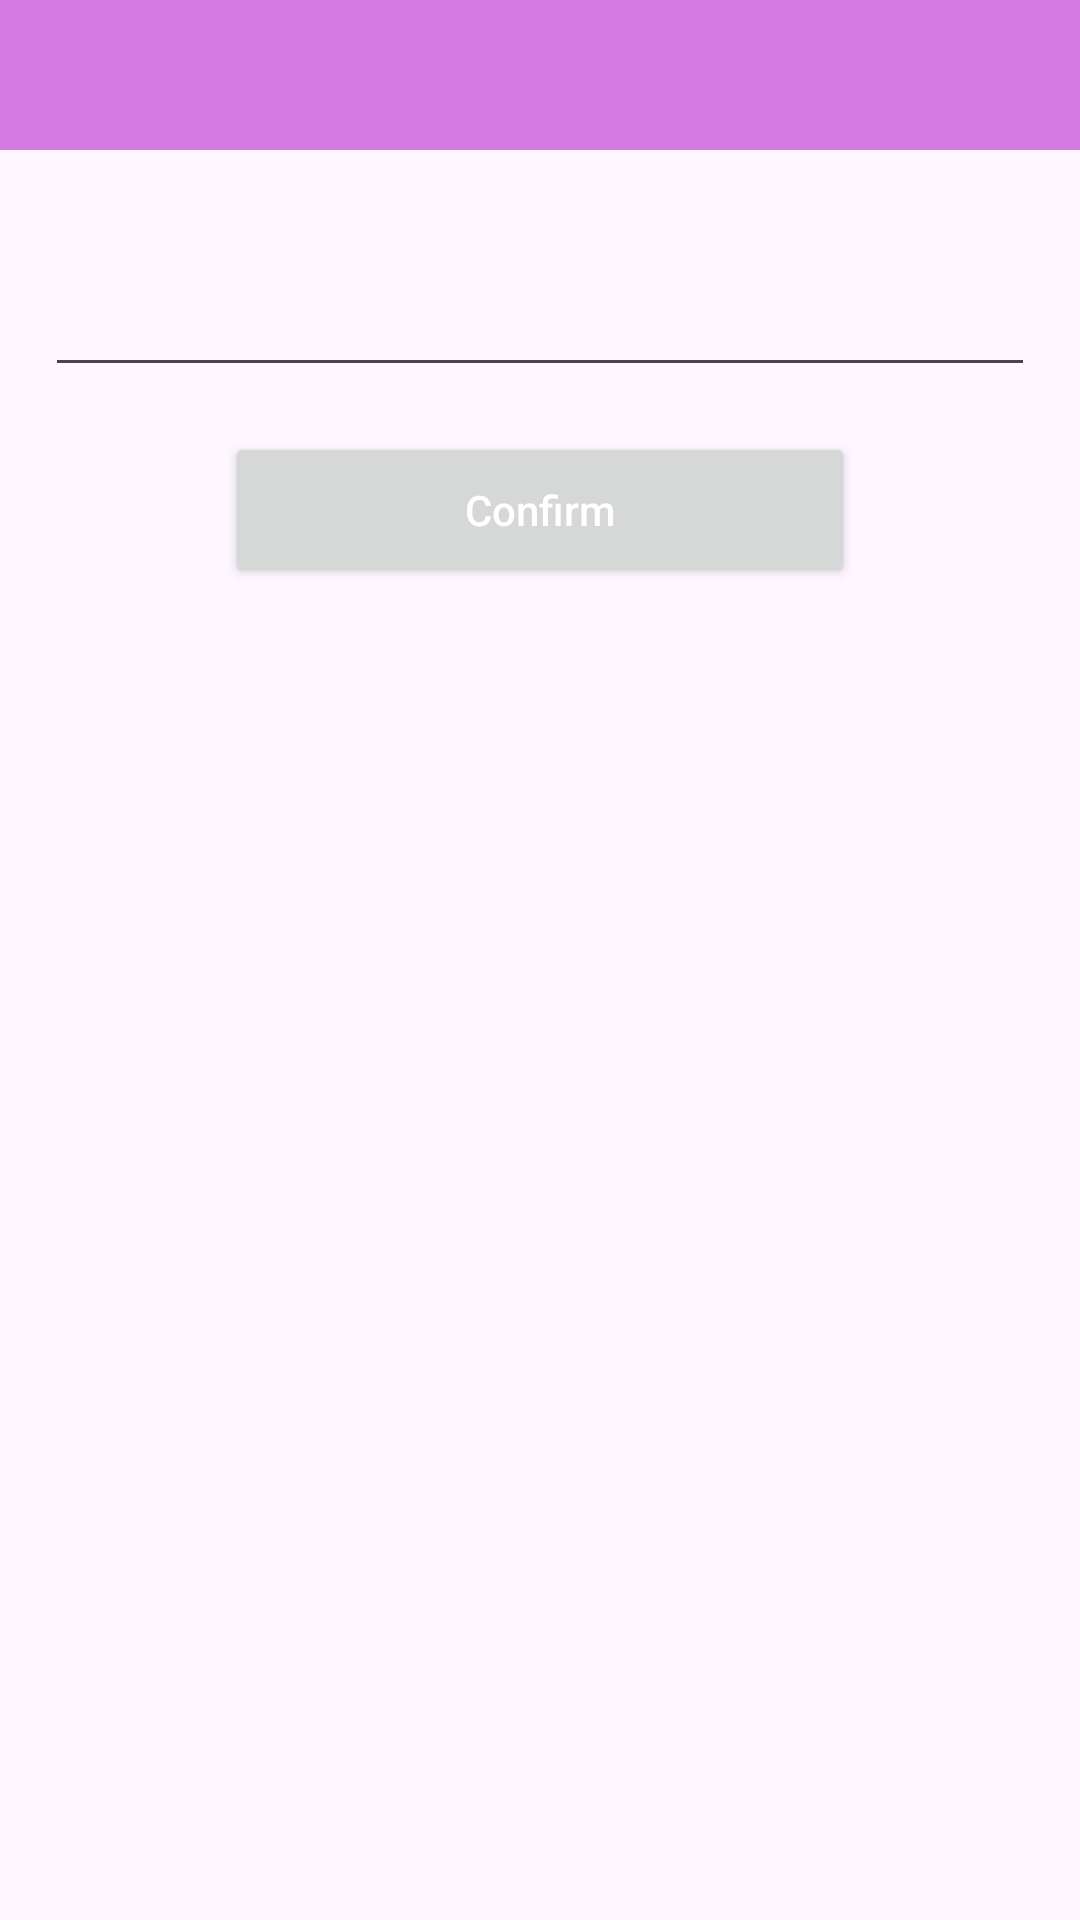

Android layout source for this screen:
<!-- AndroidManifest.xml: application theme Theme.AppFond -->
<!-- res/layout/activity_edit_name.xml -->
<?xml version="1.0" encoding="utf-8"?>
<androidx.constraintlayout.widget.ConstraintLayout xmlns:android="http://schemas.android.com/apk/res/android"
    xmlns:app="http://schemas.android.com/apk/res-auto"
    xmlns:tools="http://schemas.android.com/tools"
    android:id="@+id/main"
    android:layout_width="match_parent"
    android:layout_height="match_parent"
    tools:context=".EditNameActivity">

    <ProgressBar
        android:id="@+id/progressBarCngName"
        style="?android:attr/progressBarStyleHorizontal"
        android:layout_width="0dp"
        android:layout_height="wrap_content"
        android:indeterminate="true"
        android:indeterminateTint="@color/fiol"
        android:visibility="invisible"
        app:layout_constraintEnd_toEndOf="parent"
        app:layout_constraintHorizontal_bias="0.0"
        app:layout_constraintStart_toStartOf="parent"
        app:layout_constraintTop_toBottomOf="@+id/toolbarEditName" />

    <androidx.appcompat.widget.Toolbar
        android:id="@+id/toolbarEditName"
        android:layout_width="0dp"
        android:layout_height="50dp"
        android:background="@color/fiol_bleed"
        android:minHeight="?attr/actionBarSize"
        android:theme="?attr/actionBarTheme"
        app:layout_constraintEnd_toEndOf="parent"
        app:layout_constraintHorizontal_bias="0.0"
        app:layout_constraintStart_toStartOf="parent"
        app:layout_constraintTop_toTopOf="parent" />

    <EditText
        android:id="@+id/editNewName"
        android:layout_width="0dp"
        android:layout_height="48dp"
        android:layout_marginStart="15dp"
        android:layout_marginTop="15dp"
        android:layout_marginEnd="15dp"
        android:autofillHints=""
        android:digits="abcdefghijklmnopqrstuvwxyzABCDEFGHIJKLMNOPQRSTUVWXYZ0123456789_"
        android:ems="10"
        android:inputType="textPersonName"
        android:password="false"
        android:textColor="@color/gray_norm"
        app:layout_constraintEnd_toEndOf="parent"
        app:layout_constraintHorizontal_bias="0.0"
        app:layout_constraintStart_toStartOf="parent"
        app:layout_constraintTop_toBottomOf="@+id/progressBarCngName" />

    <Button
        android:id="@+id/buttonChangeName"
        android:layout_width="0dp"
        android:layout_height="52dp"
        android:layout_marginStart="75dp"
        android:layout_marginTop="15dp"
        android:layout_marginEnd="75dp"
        android:text="@string/ConfirmNewPass"
        android:textAllCaps="false"
        android:textColor="@color/white"
        app:cornerRadius="18dp"
        app:layout_constraintEnd_toEndOf="parent"
        app:layout_constraintHorizontal_bias="0.0"
        app:layout_constraintStart_toStartOf="parent"
        app:layout_constraintTop_toBottomOf="@+id/editNewName" />
</androidx.constraintlayout.widget.ConstraintLayout>
<!-- resources referenced by this layout -->
<resources>
  <color name="fiol">#9C27B0</color>
  <color name="fiol_bleed">#D27AE1</color>
  <color name="gray_norm">#585C60</color>
  <color name="white">#FFFFFFFF</color>
  <string name="ConfirmNewPass">Confirm</string>
  <style name="Theme.AppFond" parent="Theme.MaterialComponents.DayNight.NoActionBar">
          
          <item name="colorPrimary">@color/fiol</item>
          <item name="colorPrimaryVariant">@color/fiol</item>
          <item name="colorOnPrimary">@color/white</item>
          
          <item name="colorSecondary">@color/purple_400</item>
          <item name="colorSecondaryVariant">@color/purple_800</item>
          <item name="colorOnSecondary">@color/black</item>
          
          
      </style>
  <color name="black">#FF000000</color>
</resources>
